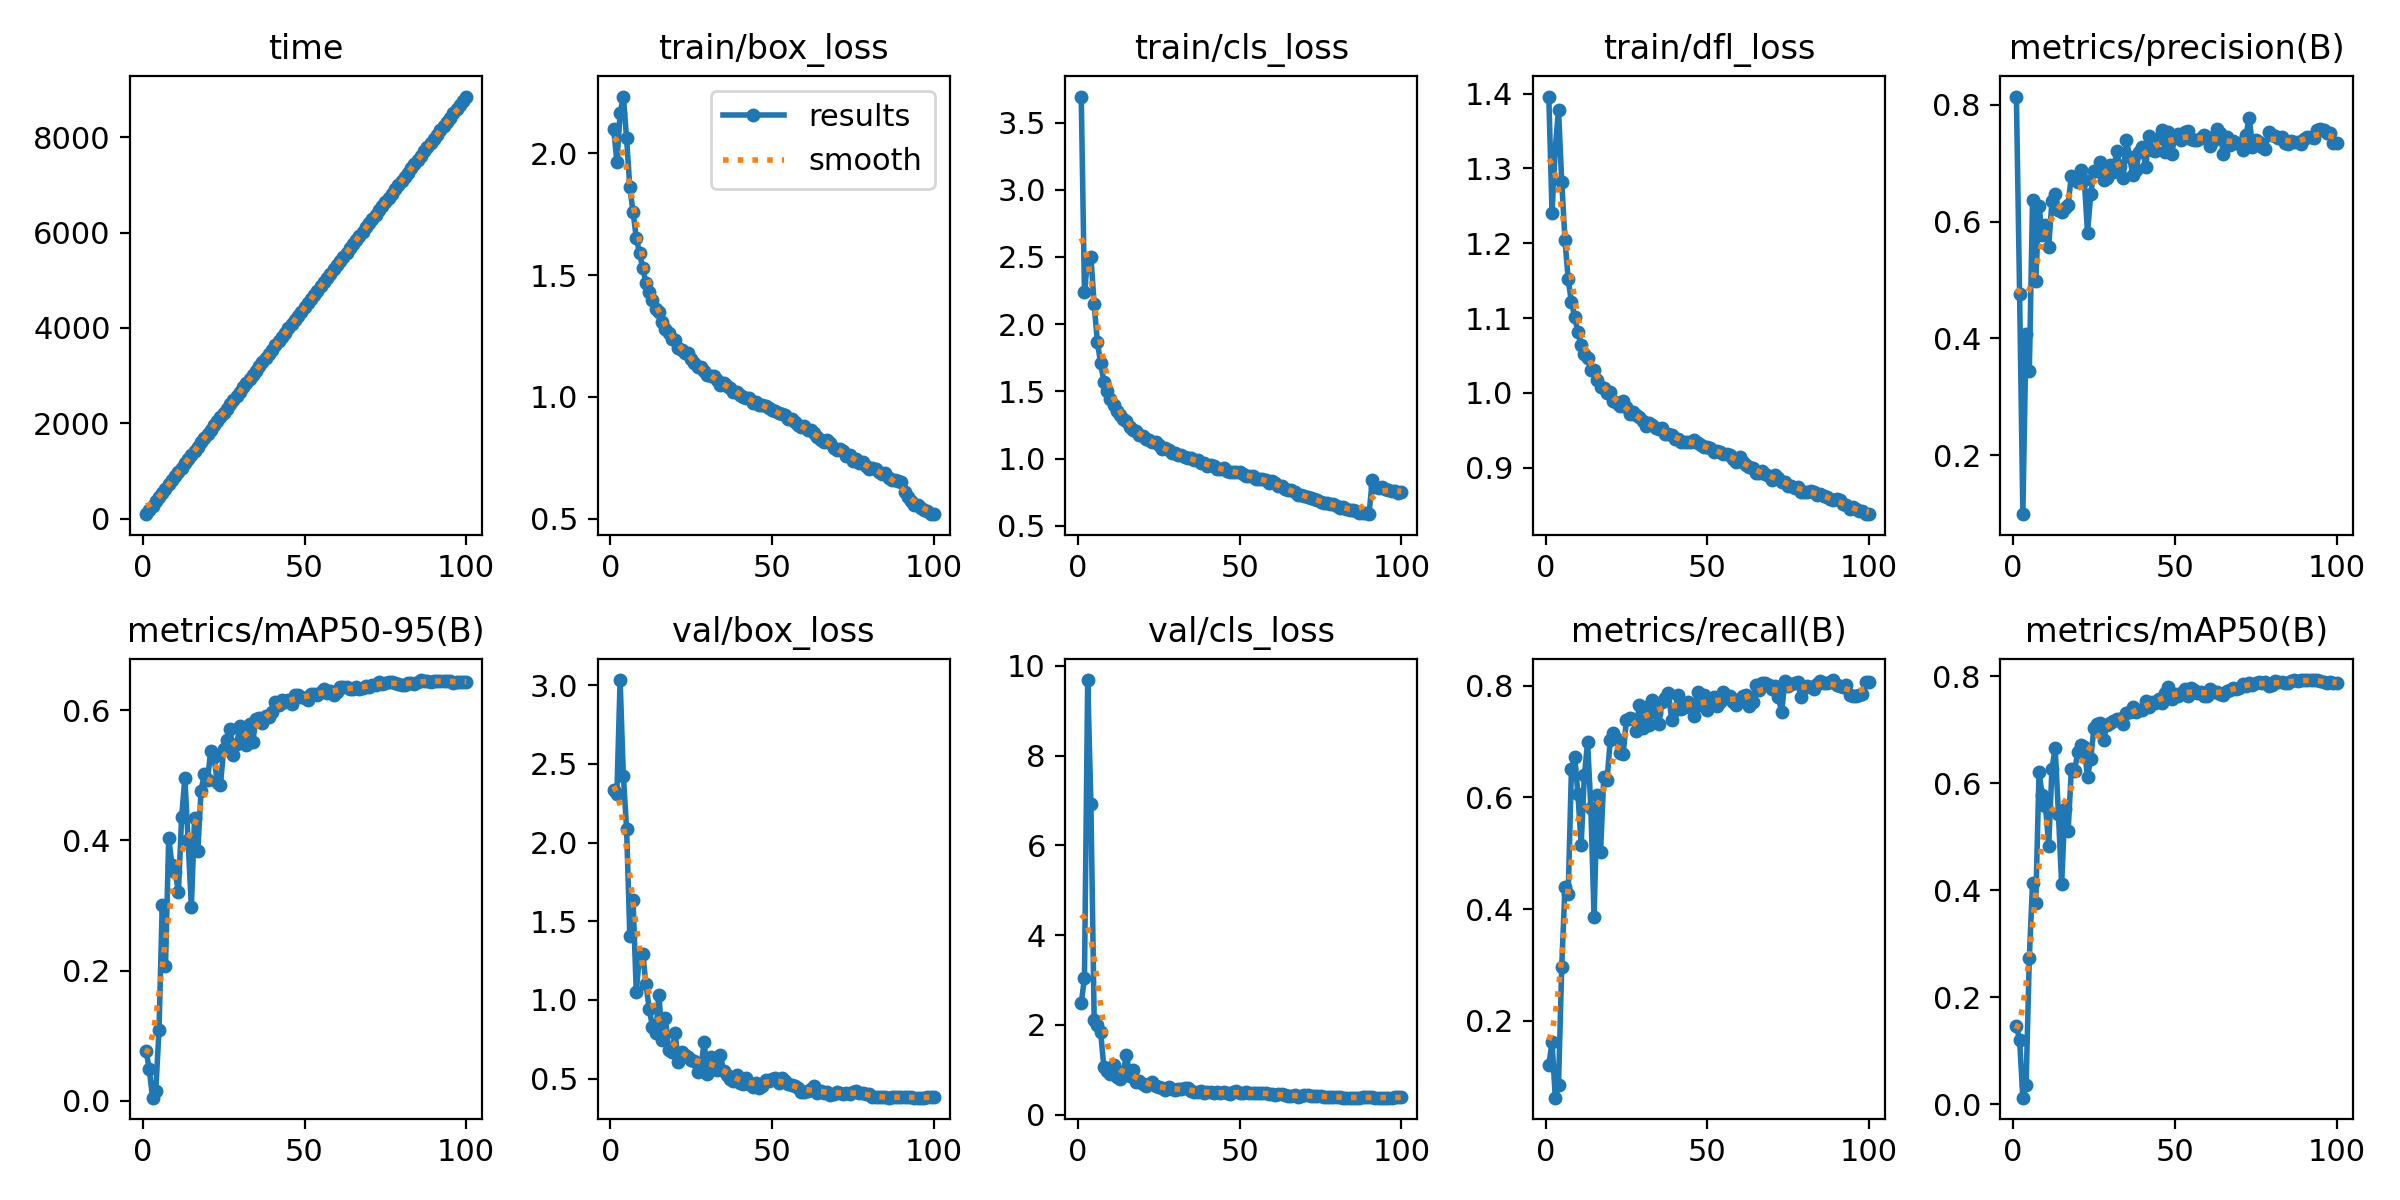

The file beside this chart, header and first rows:
epoch, time, train/box_loss, train/cls_loss, train/dfl_loss, metrics/precision(B), metrics/recall(B), metrics/mAP50(B), metrics/mAP50-95(B), val/box_loss, val/cls_loss, val/dfl_loss, lr/pg0, lr/pg1, lr/pg2
1, 96.22, 2.1, 3.693, 1.396, 0.814, 0.1205, 0.1463, 0.07675, 2.332, 2.485, 1.453, 0.003311, 0.003311, 0.003311
2, 185.9, 1.965, 2.241, 1.241, 0.4763, 0.1628, 0.1197, 0.04829, 2.311, 3.036, 1.589, 0.006578, 0.006578, 0.006578
3, 275.2, 2.164, 2.482, 1.326, 0.09942, 0.06278, 0.01203, 0.00489, 3.033, 9.686, 2.123, 0.00978, 0.00978, 0.00978
4, 364.2, 2.233, 2.499, 1.379, 0.4084, 0.0858, 0.03639, 0.01523, 2.424, 6.916, 1.599, 0.009703, 0.009703, 0.009703
5, 453.2, 2.061, 2.148, 1.282, 0.344, 0.2972, 0.2731, 0.109, 2.088, 2.113, 1.379, 0.009604, 0.009604, 0.009604
6, 542, 1.861, 1.866, 1.204, 0.6373, 0.4401, 0.4134, 0.3013, 1.409, 2, 1.163, 0.009505, 0.009505, 0.009505
7, 630.7, 1.758, 1.71, 1.152, 0.4991, 0.4277, 0.3762, 0.2067, 1.633, 1.838, 1.194, 0.009406, 0.009406, 0.009406
8, 719.2, 1.653, 1.574, 1.121, 0.6264, 0.6505, 0.6197, 0.4042, 1.053, 1.055, 1.046, 0.009307, 0.009307, 0.009307
9, 807.7, 1.591, 1.502, 1.102, 0.5777, 0.6729, 0.5778, 0.3622, 1.283, 0.981, 1.096, 0.009208, 0.009208, 0.009208
10, 896, 1.528, 1.442, 1.081, 0.5936, 0.6065, 0.5575, 0.3512, 1.294, 0.9105, 1.055, 0.009109, 0.009109, 0.009109
11, 984.5, 1.468, 1.396, 1.063, 0.557, 0.5144, 0.4827, 0.3204, 1.099, 1.101, 1.059, 0.00901, 0.00901, 0.00901
12, 1073, 1.43, 1.357, 1.052, 0.6351, 0.6397, 0.6267, 0.4365, 0.9428, 0.8267, 1.03, 0.008911, 0.008911, 0.008911
13, 1162, 1.399, 1.322, 1.047, 0.6478, 0.6986, 0.6658, 0.4958, 0.8308, 0.7838, 0.9928, 0.008812, 0.008812, 0.008812
14, 1250, 1.361, 1.299, 1.03, 0.619, 0.5814, 0.543, 0.3998, 0.787, 0.955, 1.007, 0.008713, 0.008713, 0.008713
15, 1338, 1.347, 1.281, 1.031, 0.616, 0.3851, 0.4106, 0.2974, 1.034, 1.331, 1.091, 0.008614, 0.008614, 0.008614
16, 1426, 1.309, 1.234, 1.017, 0.6227, 0.6043, 0.5523, 0.4345, 0.747, 0.8534, 1.012, 0.008515, 0.008515, 0.008515
17, 1515, 1.279, 1.214, 1.008, 0.6288, 0.5023, 0.5097, 0.3838, 0.8825, 0.9932, 1.046, 0.008416, 0.008416, 0.008416
18, 1603, 1.26, 1.203, 1.006, 0.6788, 0.6356, 0.6255, 0.4762, 0.6843, 0.721, 0.9866, 0.008317, 0.008317, 0.008317
19, 1692, 1.239, 1.178, 0.9995, 0.6708, 0.6308, 0.6231, 0.5017, 0.6686, 0.74, 0.985, 0.008218, 0.008218, 0.008218
20, 1780, 1.232, 1.166, 1.002, 0.6685, 0.7017, 0.6579, 0.4921, 0.7902, 0.6756, 0.9845, 0.008119, 0.008119, 0.008119
21, 1869, 1.202, 1.144, 0.9884, 0.6886, 0.7158, 0.6709, 0.5378, 0.6089, 0.6424, 0.9798, 0.00802, 0.00802, 0.00802
22, 1958, 1.194, 1.138, 0.986, 0.6719, 0.7039, 0.6668, 0.5282, 0.6685, 0.678, 0.988, 0.007921, 0.007921, 0.007921
23, 2046, 1.18, 1.125, 0.9824, 0.5811, 0.6798, 0.611, 0.4896, 0.6493, 0.7351, 0.9885, 0.007822, 0.007822, 0.007822
24, 2134, 1.18, 1.127, 0.9885, 0.6472, 0.6776, 0.6458, 0.4852, 0.6369, 0.6261, 0.9777, 0.007723, 0.007723, 0.007723
25, 2222, 1.154, 1.099, 0.9808, 0.6866, 0.7383, 0.7038, 0.5407, 0.6161, 0.6106, 0.9725, 0.007624, 0.007624, 0.007624
26, 2311, 1.14, 1.071, 0.9713, 0.6868, 0.7426, 0.7101, 0.5548, 0.6149, 0.5968, 0.9692, 0.007525, 0.007525, 0.007525
27, 2399, 1.122, 1.077, 0.9746, 0.7018, 0.74, 0.7114, 0.5715, 0.5393, 0.5518, 0.9676, 0.007426, 0.007426, 0.007426
28, 2487, 1.123, 1.062, 0.9699, 0.6707, 0.7193, 0.6804, 0.5304, 0.5773, 0.6076, 0.9697, 0.007327, 0.007327, 0.007327
29, 2576, 1.107, 1.04, 0.967, 0.6755, 0.765, 0.709, 0.5473, 0.7304, 0.5633, 0.9749, 0.007228, 0.007228, 0.007228
30, 2664, 1.09, 1.04, 0.962, 0.6975, 0.7242, 0.7124, 0.5751, 0.5289, 0.5463, 0.9701, 0.007129, 0.007129, 0.007129
31, 2753, 1.085, 1.026, 0.9551, 0.685, 0.7619, 0.7159, 0.553, 0.637, 0.56, 0.9663, 0.00703, 0.00703, 0.00703
32, 2841, 1.084, 1.027, 0.9598, 0.7211, 0.7297, 0.7197, 0.5457, 0.5583, 0.5736, 0.9688, 0.006931, 0.006931, 0.006931
33, 2930, 1.069, 1.014, 0.9572, 0.6953, 0.7747, 0.7201, 0.578, 0.5566, 0.5893, 0.9628, 0.006832, 0.006832, 0.006832
34, 3018, 1.05, 1.004, 0.9524, 0.6743, 0.7501, 0.7103, 0.5515, 0.6531, 0.5835, 0.9675, 0.006733, 0.006733, 0.006733
35, 3106, 1.056, 1.005, 0.9509, 0.7401, 0.7312, 0.7301, 0.5861, 0.5455, 0.528, 0.966, 0.006634, 0.006634, 0.006634
36, 3194, 1.045, 0.9893, 0.9534, 0.7111, 0.7698, 0.7327, 0.5877, 0.5238, 0.5134, 0.9617, 0.006535, 0.006535, 0.006535
37, 3283, 1.036, 0.9868, 0.9448, 0.679, 0.7771, 0.7418, 0.5808, 0.4974, 0.5053, 0.9604, 0.006436, 0.006436, 0.006436
38, 3372, 1.021, 0.9711, 0.945, 0.688, 0.7858, 0.7321, 0.5905, 0.4863, 0.5178, 0.9552, 0.006337, 0.006337, 0.006337
39, 3461, 1.022, 0.9669, 0.9429, 0.7198, 0.7391, 0.7373, 0.5887, 0.5263, 0.4849, 0.9585, 0.006238, 0.006238, 0.006238
40, 3549, 1.008, 0.9491, 0.9384, 0.7275, 0.7566, 0.7374, 0.5965, 0.4705, 0.4946, 0.957, 0.006139, 0.006139, 0.006139
41, 3637, 1.001, 0.9526, 0.9384, 0.6934, 0.7831, 0.7527, 0.6123, 0.4651, 0.4926, 0.9533, 0.00604, 0.00604, 0.00604
42, 3726, 0.9964, 0.9421, 0.9338, 0.7458, 0.7573, 0.7421, 0.6075, 0.5047, 0.4781, 0.9598, 0.005941, 0.005941, 0.005941
43, 3814, 0.997, 0.927, 0.9347, 0.7229, 0.7612, 0.7518, 0.6156, 0.4667, 0.493, 0.9565, 0.005842, 0.005842, 0.005842
44, 3902, 0.9761, 0.9234, 0.9343, 0.7207, 0.7707, 0.7488, 0.613, 0.4472, 0.4775, 0.9547, 0.005743, 0.005743, 0.005743
45, 3991, 0.9794, 0.9288, 0.9344, 0.7428, 0.7658, 0.7567, 0.6162, 0.4747, 0.5014, 0.958, 0.005644, 0.005644, 0.005644
46, 4079, 0.9646, 0.9052, 0.9362, 0.7571, 0.7456, 0.7496, 0.6091, 0.4405, 0.4789, 0.9568, 0.005545, 0.005545, 0.005545
47, 4167, 0.968, 0.8976, 0.9323, 0.7183, 0.7892, 0.7691, 0.6239, 0.4507, 0.4544, 0.9541, 0.005446, 0.005446, 0.005446
48, 4255, 0.9607, 0.9039, 0.9304, 0.7538, 0.766, 0.7792, 0.6231, 0.491, 0.5059, 0.9566, 0.005347, 0.005347, 0.005347
49, 4344, 0.9532, 0.9042, 0.927, 0.7162, 0.7836, 0.7562, 0.62, 0.486, 0.5154, 0.9562, 0.005248, 0.005248, 0.005248
50, 4432, 0.945, 0.9004, 0.9278, 0.7448, 0.7559, 0.7667, 0.618, 0.5009, 0.482, 0.9549, 0.005149, 0.005149, 0.005149
51, 4520, 0.9401, 0.8888, 0.9261, 0.7493, 0.7685, 0.763, 0.6163, 0.5061, 0.4711, 0.9525, 0.00505, 0.00505, 0.00505
52, 4609, 0.9318, 0.8746, 0.9211, 0.74, 0.7799, 0.7675, 0.6247, 0.4755, 0.4959, 0.9588, 0.004951, 0.004951, 0.004951
53, 4697, 0.9315, 0.8744, 0.9218, 0.7536, 0.7641, 0.7759, 0.6243, 0.5022, 0.4885, 0.9589, 0.004852, 0.004852, 0.004852
54, 4785, 0.9252, 0.8702, 0.9212, 0.755, 0.771, 0.7633, 0.6237, 0.4873, 0.4786, 0.9553, 0.004753, 0.004753, 0.004753
55, 4873, 0.9072, 0.8515, 0.9182, 0.7414, 0.7879, 0.777, 0.6283, 0.4657, 0.4797, 0.953, 0.004654, 0.004654, 0.004654
56, 4962, 0.9077, 0.8501, 0.9186, 0.7389, 0.7768, 0.7735, 0.6319, 0.4583, 0.472, 0.9555, 0.004555, 0.004555, 0.004555
57, 5050, 0.8971, 0.8454, 0.9167, 0.7395, 0.7807, 0.7691, 0.6266, 0.4515, 0.4913, 0.9582, 0.004456, 0.004456, 0.004456
58, 5138, 0.8841, 0.8441, 0.9108, 0.7428, 0.7705, 0.7697, 0.6288, 0.4428, 0.49, 0.9575, 0.004357, 0.004357, 0.004357
59, 5227, 0.8779, 0.8195, 0.9073, 0.7479, 0.7659, 0.7636, 0.6234, 0.4147, 0.4548, 0.9515, 0.004258, 0.004258, 0.004258
60, 5315, 0.8796, 0.8321, 0.9144, 0.7442, 0.7759, 0.7629, 0.6283, 0.4152, 0.4485, 0.9556, 0.004159, 0.004159, 0.004159
... 40 more rows
